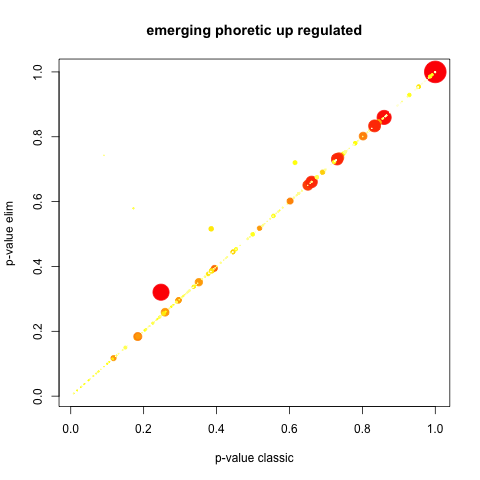

The data file committed next to this chart (first rows):
GO.ID, Term, Annotated, Significant, Expected, Rank in classicFisher, classicFisher, classicKS, elimKS
GO:0006974, cellular response to DNA damage stimulus, 4, 1, 0.59, 113, 0.475, 0.0076, 0.0076
GO:0006457, protein folding, 4, 3, 0.59, 2, 0.011, 0.0086, 0.0086
GO:0006082, organic acid metabolic process, 5, 3, 0.74, 4, 0.024, 0.0176, 0.0176
GO:0019752, carboxylic acid metabolic process, 5, 3, 0.74, 5, 0.024, 0.0176, 0.0176
GO:0043436, oxoacid metabolic process, 5, 3, 0.74, 6, 0.024, 0.0176, 0.0176
